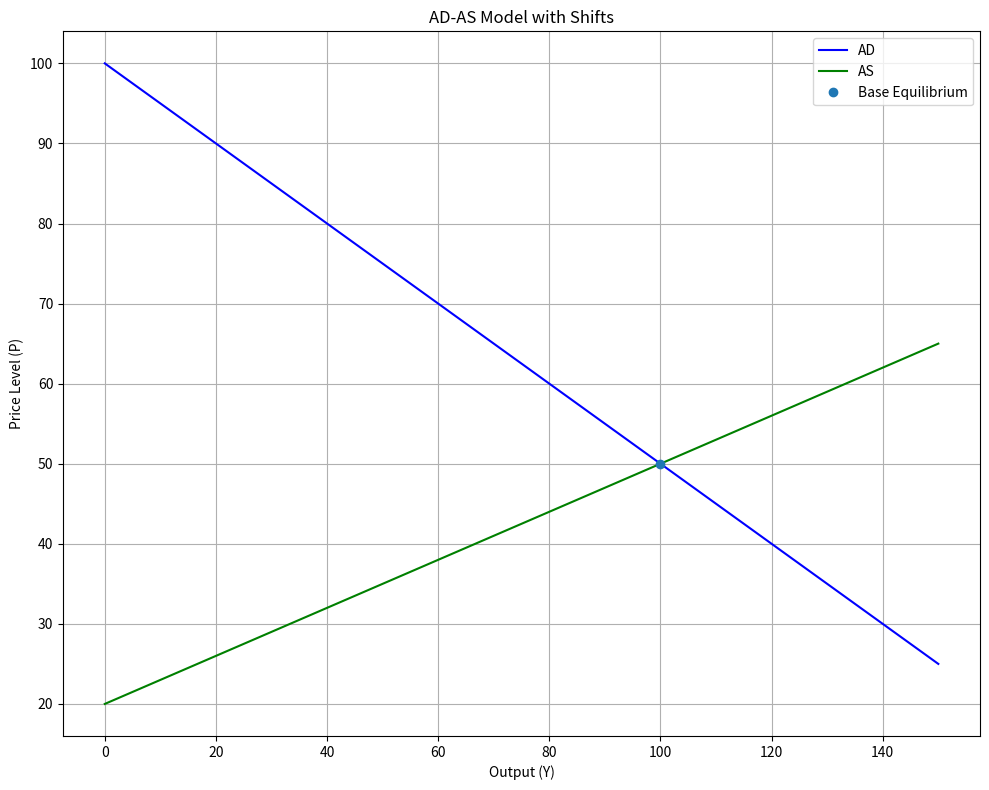

Write Python code to recreate this figure.
# ad_as_calculator.py

import argparse

import numpy as np


def calculate_equilibrium(ad_intercept, ad_slope, as_intercept, as_slope):
    # Solve for equilibrium: ad: P = ad_intercept - ad_slope*Y, as: P = as_intercept + as_slope*Y
    # at equilibrium: ad_intercept - ad_slope*Y = as_intercept + as_slope*Y
    # => ad_intercept - as_intercept = ad_slope*Y + as_slope*Y
    # => Y = (ad_intercept - as_intercept)/(ad_slope + as_slope)
    denominator = ad_slope + as_slope
    if denominator == 0:
        return None, None
    Y_eq = (ad_intercept - as_intercept) / denominator
    P_eq = ad_intercept - ad_slope * Y_eq
    return Y_eq, P_eq


def apply_shift(intercept, slope, shift):
    return intercept + shift.get("intercept", 0), slope + shift.get("slope", 0)


def plot_ad_as(ad_params, as_params, shifts, equilibria):
    import matplotlib

    matplotlib.use("Agg")
    import matplotlib.pyplot as plt

    Y_max = max([eq[0] for eq in equilibria.values()] + [100])
    Y = np.linspace(0, Y_max * 1.5, 500)
    colors = ["blue", "green", "orange", "purple"]

    plt.figure(figsize=(10, 8))
    plt.plot(Y, ad_params["intercept"] - ad_params["slope"] * Y, label="AD", color=colors[0])
    plt.plot(Y, as_params["intercept"] + as_params["slope"] * Y, label="AS", color=colors[1])

    for idx, shift in enumerate(shifts, 2):
        ad_shifted = ad_params["intercept"] - ad_params["slope"] * Y + shift.get("ad_shift", 0)
        as_shifted = as_params["intercept"] + as_params["slope"] * Y + shift.get("as_shift", 0)
        plt.plot(Y, ad_shifted, label=f"AD Shift {idx - 1}", linestyle="--", color=colors[idx])
        plt.plot(Y, as_shifted, label=f"AS Shift {idx - 1}", linestyle="--", color=colors[idx])

    for key, (Y_eq, P_eq) in equilibria.items():
        plt.plot(Y_eq, P_eq, "o", label=f"{key} Equilibrium")

    plt.title("AD-AS Model with Shifts")
    plt.xlabel("Output (Y)")
    plt.ylabel("Price Level (P)")
    plt.legend()
    plt.grid(True)
    plt.tight_layout()
    plt.savefig("AS_AD_GDP_Shifts.png")
    print("AS_AD_GDP_Shifts chart saved as 'AS_AD_GDP_Shifts.png'")


def main():
    print("Starting AD-AS Model Calculator with Shifts...")
    parser = argparse.ArgumentParser(
        description="Calculate equilibrium output and price level in AD-AS model with curve shifts."
    )
    parser.add_argument("--ad_intercept", type=float, default=100.0, help="AD curve intercept")
    parser.add_argument("--ad_slope", type=float, default=0.5, help="AD curve slope")
    parser.add_argument("--as_intercept", type=float, default=20.0, help="AS curve intercept")
    parser.add_argument("--as_slope", type=float, default=0.3, help="AS curve slope")
    for i in range(1, 4):
        parser.add_argument(
            f"--shift{i}_type",
            choices=["AD", "AS"],
            help=f"Shift {i} type: AD or AS",
        )
        parser.add_argument(
            f"--shift{i}_direction",
            choices=["intercept", "slope"],
            help=f"Shift {i} direction: intercept or slope",
        )
        parser.add_argument(
            f"--shift{i}_value",
            type=float,
            help=f"Shift {i} value",
        )

    args = parser.parse_args()

    ad_params = {"intercept": args.ad_intercept, "slope": args.ad_slope}
    as_params = {"intercept": args.as_intercept, "slope": args.as_slope}

    shifts = []
    for i in range(1, 4):
        shift_type = getattr(args, f"shift{i}_type")
        direction = getattr(args, f"shift{i}_direction")
        value = getattr(args, f"shift{i}_value")
        if shift_type and direction and value is not None:
            shift = {}
            if shift_type == "AD":
                if direction == "intercept":
                    shift["ad_shift"] = value
                else:
                    shift["ad_shift_slope"] = value
            else:
                if direction == "intercept":
                    shift["as_shift"] = value
                else:
                    shift["as_shift_slope"] = value
            shifts.append(shift)

    equilibria = {
        "Base": calculate_equilibrium(
            ad_params["intercept"], ad_params["slope"], as_params["intercept"], as_params["slope"]
        )
    }
    for idx, shift in enumerate(shifts, 1):
        new_ad = ad_params["intercept"] + shift.get("ad_shift", 0)
        new_as = as_params["intercept"] + shift.get("as_shift", 0)
        Y_eq, P_eq = calculate_equilibrium(new_ad, ad_params["slope"], new_as, as_params["slope"])
        equilibria[f"Shift {idx}"] = (Y_eq, P_eq)

    for key, (Y_eq, P_eq) in equilibria.items():
        if Y_eq is None:
            print(f"{key} Equilibrium: Undefined")
        else:
            print(f"{key} Equilibrium: Y* = {Y_eq:.2f}, P* = {P_eq:.2f}")

    plot_ad_as(ad_params, as_params, shifts, equilibria)


if __name__ == "__main__":
    main()
